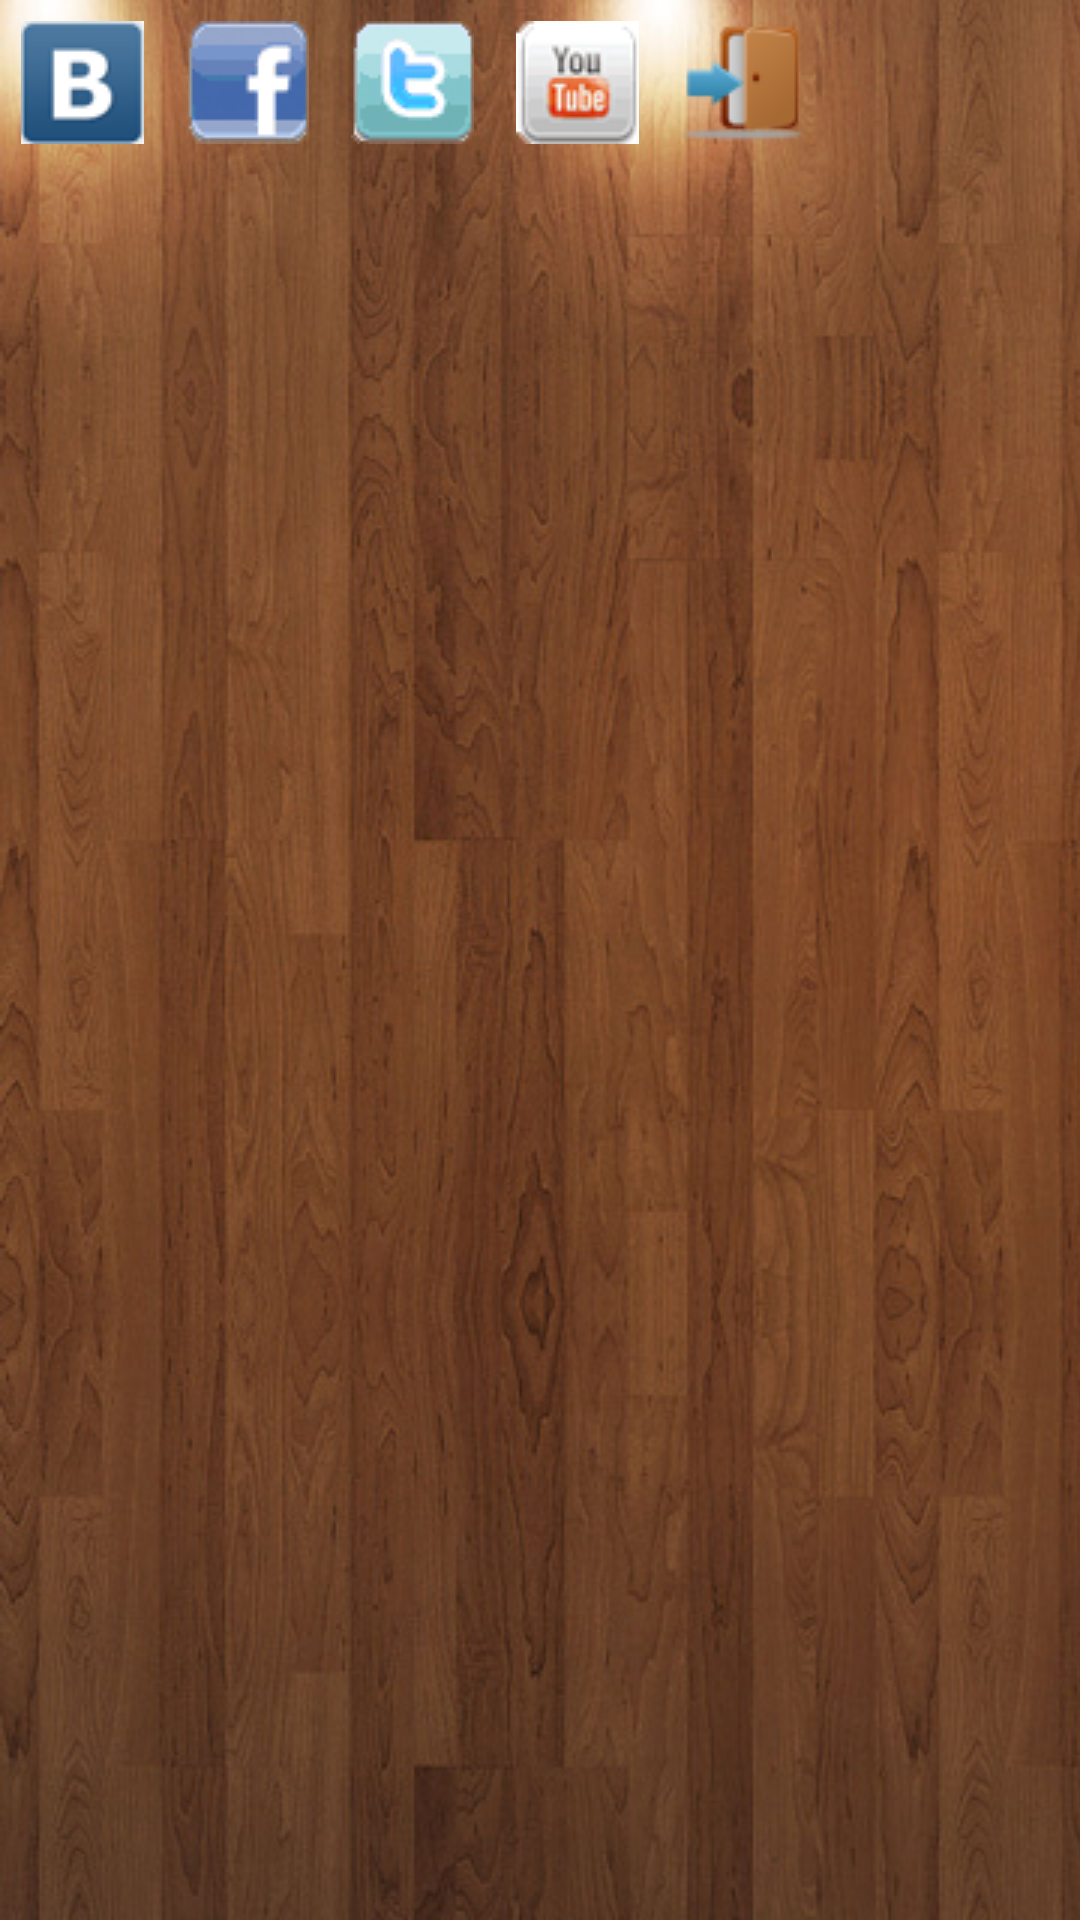

Write the Android layout XML for this screen, with the resource values it uses.
<!-- AndroidManifest.xml: application theme AppTheme -->
<!-- res/layout/activity_news.xml -->
<?xml version="1.0" encoding="utf-8"?>
<LinearLayout xmlns:android="http://schemas.android.com/apk/res/android"
    android:layout_width="fill_parent"
    android:layout_height="fill_parent"
    android:background="@drawable/backrepeat"    
    android:orientation="vertical" >

    <TableRow
        android:layout_width="wrap_content"
        android:layout_height="wrap_content" >

        <ImageButton
            android:id="@+id/authorizeVK"
            android:layout_width="fill_parent"
            android:layout_height="wrap_content"
            android:background="@android:color/transparent"
            android:padding="7dp"
            android:src="@drawable/vk"
             />

        <ImageButton
            android:id="@+id/authorizeF"
            android:layout_width="fill_parent"
            android:layout_height="wrap_content"
            android:background="@android:color/transparent"
            android:padding="7dp"
            android:src="@drawable/facebook" />
        
        <ImageButton
            android:id="@+id/authorizeT"
            android:layout_width="fill_parent"
            android:layout_height="wrap_content"
            android:background="@android:color/transparent"
            android:padding="7dp"
            android:src="@drawable/twiter" />
        
        <ImageButton
            android:id="@+id/authorizeY"
            android:layout_width="fill_parent"            
            android:layout_height="wrap_content"
            android:background="@android:color/transparent"
            android:padding="7dp"
            android:src="@drawable/youtube" />        
       
        <ImageButton
            android:id="@+id/logout"
            android:layout_width="fill_parent"
            android:layout_height="wrap_content"
            android:background="@android:color/transparent"
            android:padding="7dp"
            android:src="@drawable/exit2" />
    </TableRow>
    
    

    

    <LinearLayout
        android:layout_width="fill_parent"
        android:layout_height="fill_parent"
        android:orientation="vertical" >

        <ExpandableListView
            android:id="@+id/expandable_list"
            android:layout_width="fill_parent"
            android:layout_height="fill_parent"
            android:cacheColorHint="#00000000"            
            android:listSelector="@android:color/transparent"
            android:textColor="@android:color/white"
            android:transcriptMode="normal"
              />

    </LinearLayout>

</LinearLayout>
<!-- resources referenced by this layout -->
<resources>
  <!-- drawable backrepeat (drawable) -->
  <bitmap
  xmlns:android="http://schemas.android.com/apk/res/android"
  android:src="@drawable/main_background_parket"
  android:tileMode="repeat"
  android:dither="true" />
  <!-- drawable exit2: png bitmap (drawable, 2365 bytes) -->
  <!-- drawable facebook: png bitmap (drawable, 2729 bytes) -->
  <!-- drawable twiter: png bitmap (drawable, 2894 bytes) -->
  <!-- drawable vk: png bitmap (drawable, 2297 bytes) -->
  <!-- drawable youtube: png bitmap (drawable, 5524 bytes) -->
  <style name="AppTheme" parent="AppBaseTheme">
          
      </style>
  <!-- drawable main_background_parket: jpg bitmap (drawable, 221646 bytes) -->
  <style name="AppBaseTheme" parent="android:Theme.Light">
          
      </style>
</resources>
